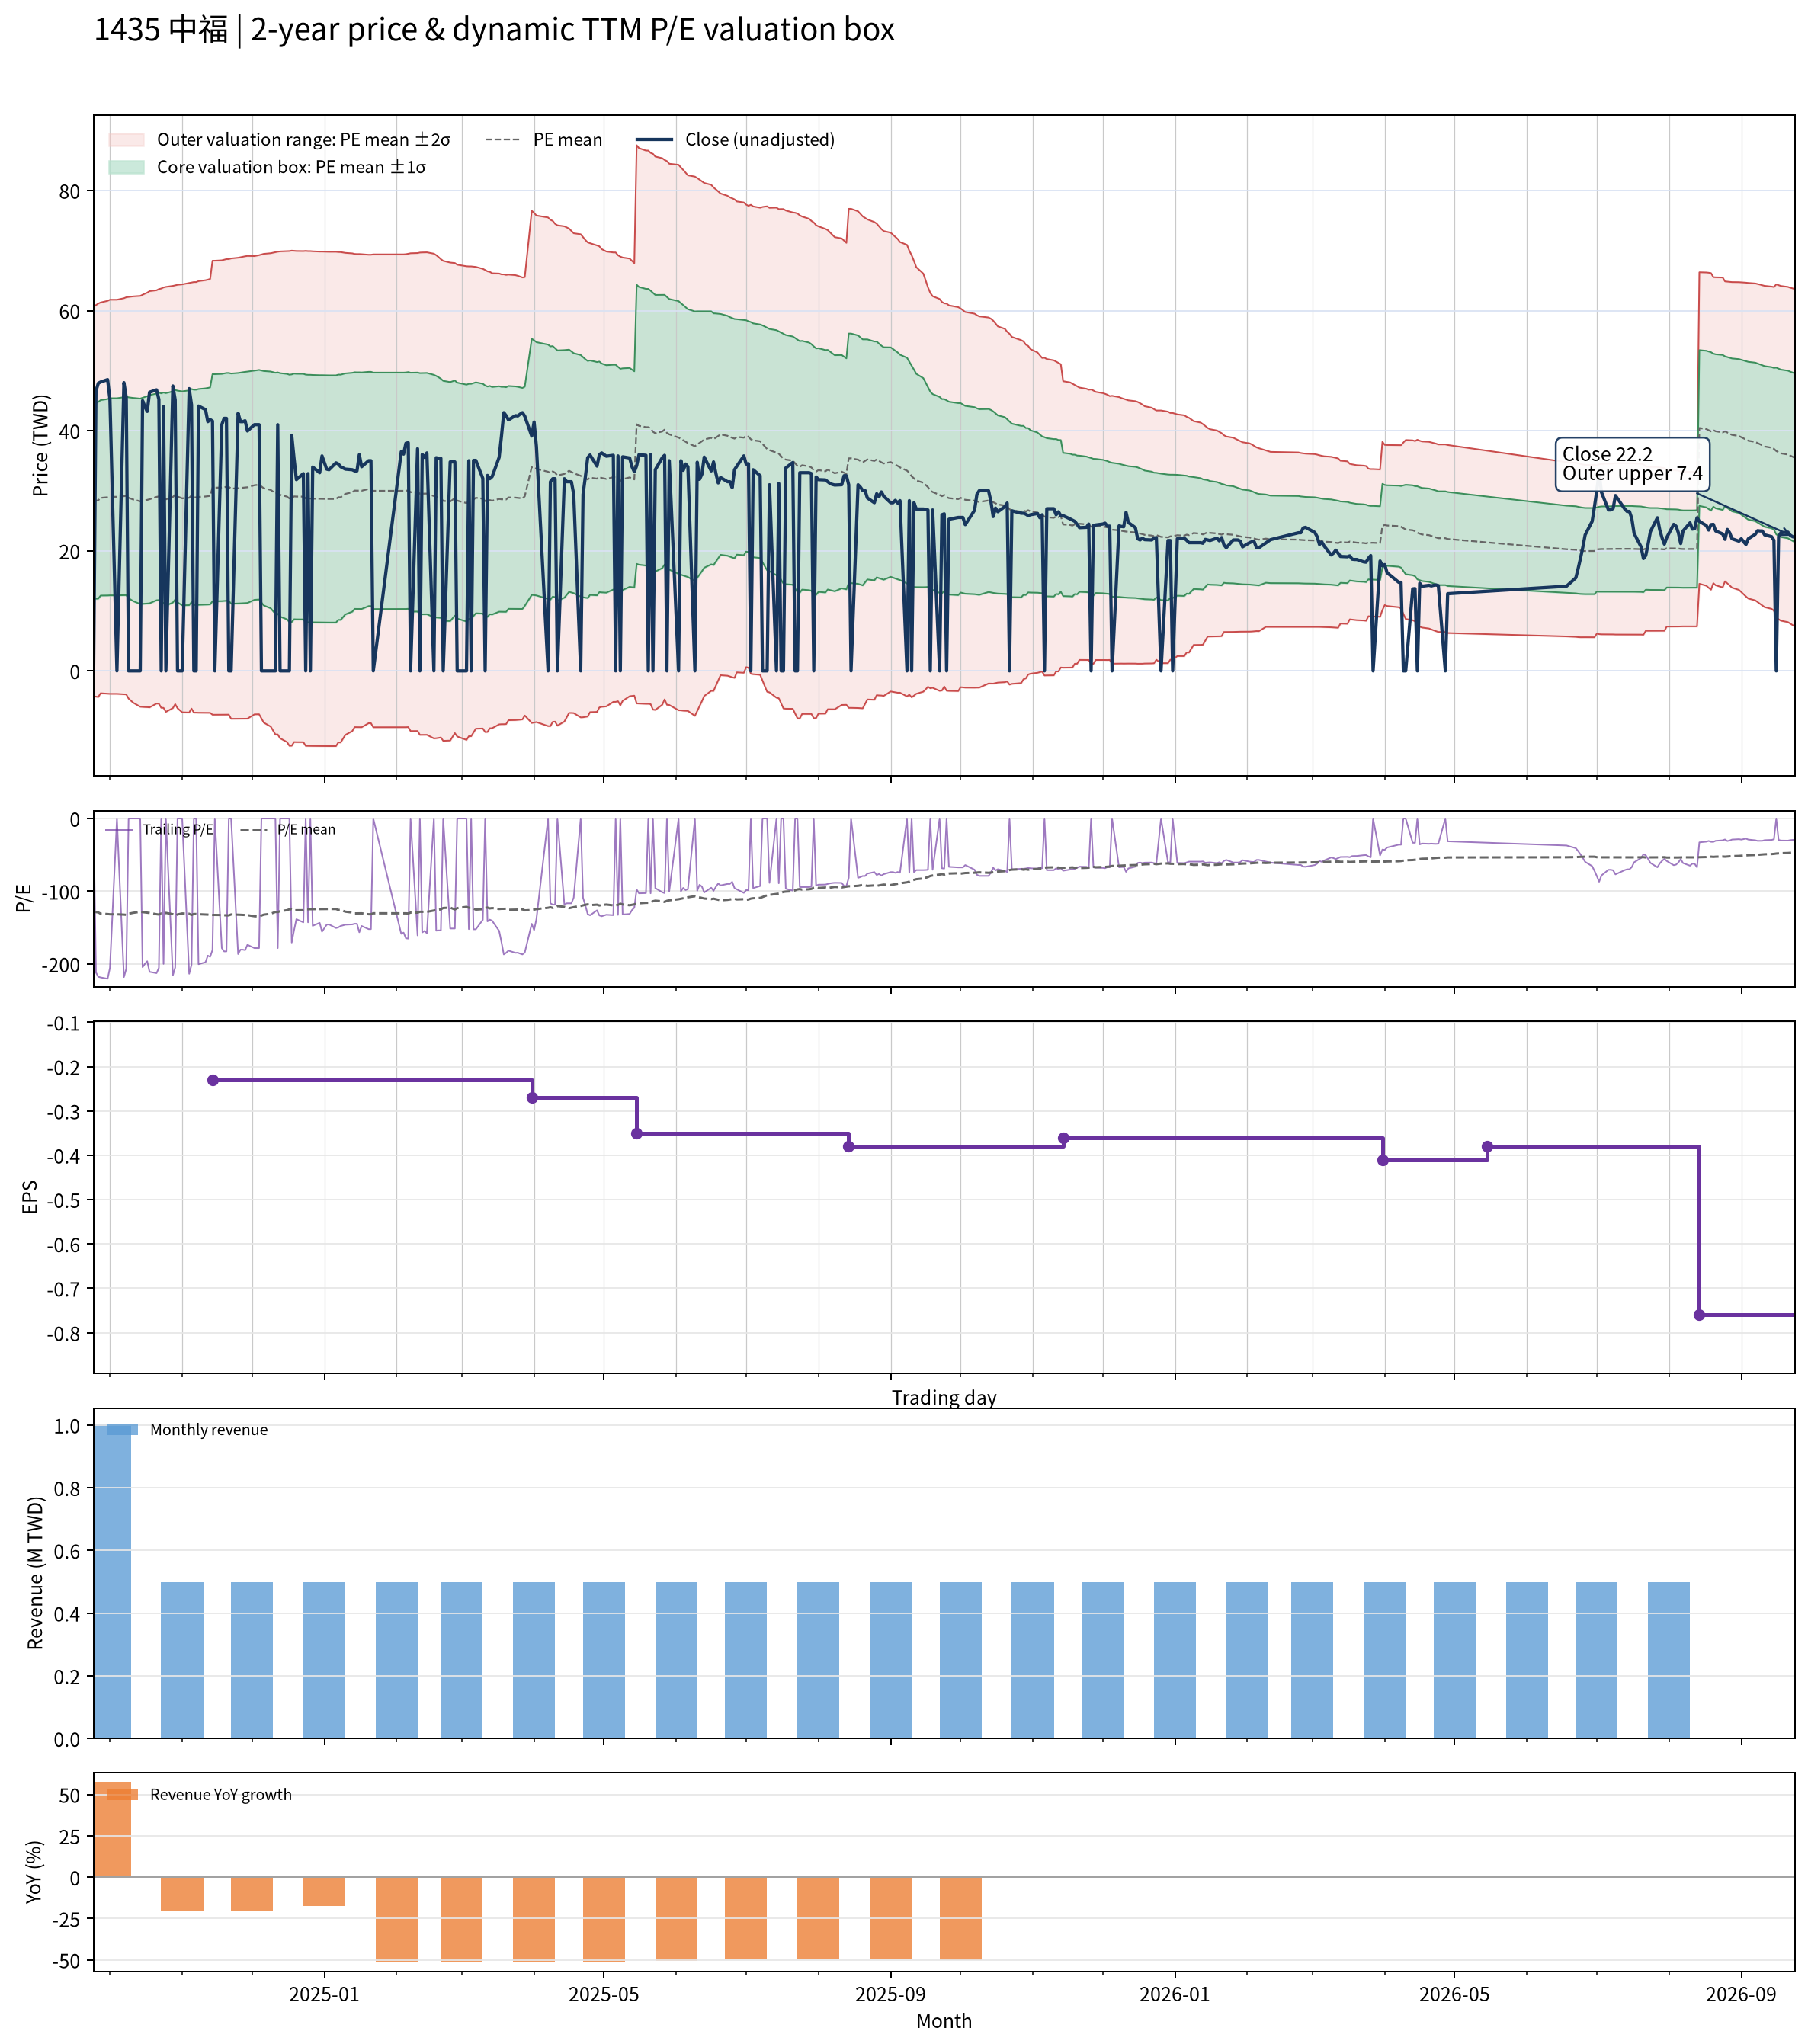

Data behind this chart, as committed beside it:
date, close, available_date, period_end, ttm_eps, pe, pe_mean, pe_std, price_m2, price_m1, price_mean, price_p1, price_p2, forward_eps, forward_pe, forward_pe_mean, forward_pe_std, forward_price_m2, forward_price_m1, forward_price_mean, forward_price_p1, forward_price_p2
2024-09-24, 0.000000, 2024-08-14, 2024-06-30, -0.22, -0.000000, -128.3, 73.77, 60.69, 44.46, 28.23, 12, -4.229, , , , , , , , , 
2024-09-25, 46.6, 2024-08-14, 2024-06-30, -0.22, -211.8, -128.7, 74.09, 60.91, 44.61, 28.31, 12.02, -4.283, , , , , , , , , 
2024-09-26, 47.9, 2024-08-14, 2024-06-30, -0.22, -217.7, -129.1, 74.46, 61.17, 44.79, 28.41, 12.03, -4.351, , , , , , , , , 
2024-09-27, 48.1, 2024-08-14, 2024-06-30, -0.22, -218.6, -131, 73.95, 61.35, 45.08, 28.81, 12.54, -3.724, , , , , , , , , 
2024-09-30, 48.5, 2024-08-14, 2024-06-30, -0.22, -220.5, -131.4, 74.33, 61.62, 45.27, 28.91, 12.56, -3.793, , , , , , , , , 
2024-10-01, 45.2, 2024-08-14, 2024-06-30, -0.22, -205.5, -131.8, 74.58, 61.81, 45.4, 28.99, 12.58, -3.826, , , , , , , , , 
2024-10-04, 0.000000, 2024-08-14, 2024-06-30, -0.22, -0.000000, -131.8, 74.58, 61.81, 45.4, 28.99, 12.58, -3.826, , , , , , , , , 
2024-10-07, 48, 2024-08-14, 2024-06-30, -0.22, -218.2, -132.2, 74.94, 62.06, 45.57, 29.09, 12.6, -3.885, , , , , , , , , 
2024-10-08, 45.5, 2024-08-14, 2024-06-30, -0.22, -206.8, -132.5, 75.15, 62.22, 45.68, 29.15, 12.62, -3.919, , , , , , , , , 
2024-10-09, 0.000000, 2024-08-14, 2024-06-30, -0.22, -0.000000, -131, 76.01, 62.27, 45.55, 28.83, 12.1, -4.618, , , , , , , , , 
2024-10-11, 0.000000, 2024-08-14, 2024-06-30, -0.22, -0.000000, -129.7, 76.9, 62.37, 45.45, 28.53, 11.62, -5.301, , , , , , , , , 
2024-10-14, 0.000000, 2024-08-14, 2024-06-30, -0.22, -0.000000, -128.4, 77.75, 62.45, 45.34, 28.24, 11.13, -5.97, , , , , , , , , 
2024-10-15, 45, 2024-08-14, 2024-06-30, -0.22, -204.5, -128.7, 78, 62.64, 45.48, 28.32, 11.16, -6.002, , , , , , , , , 
2024-10-16, 44, 2024-08-14, 2024-06-30, -0.22, -200, -129.1, 78.23, 62.81, 45.6, 28.39, 11.18, -6.026, , , , , , , , , 
2024-10-17, 43.2, 2024-08-14, 2024-06-30, -0.22, -196.4, -129.4, 78.44, 62.99, 45.73, 28.48, 11.22, -6.038, , , , , , , , , 
2024-10-18, 46.4, 2024-08-14, 2024-06-30, -0.22, -210.9, -129.9, 78.76, 63.24, 45.91, 28.58, 11.25, -6.075, , , , , , , , , 
2024-10-21, 46.8, 2024-08-14, 2024-06-30, -0.22, -212.7, -131.7, 78.21, 63.38, 46.18, 28.97, 11.77, -5.44, , , , , , , , , 
2024-10-22, 45.2, 2024-08-14, 2024-06-30, -0.22, -205.5, -132.1, 78.46, 63.58, 46.32, 29.06, 11.8, -5.465, , , , , , , , , 
2024-10-23, 0.000000, 2024-08-14, 2024-06-30, -0.22, -0.000000, -130.7, 79.33, 63.67, 46.22, 28.76, 11.31, -6.144, , , , , , , , , 
2024-10-24, 44, 2024-08-14, 2024-06-30, -0.22, -200, -131.1, 79.56, 63.86, 46.35, 28.85, 11.35, -6.157, , , , , , , , , 
2024-10-25, 0.000000, 2024-08-14, 2024-06-30, -0.22, -0.000000, -129.8, 80.42, 63.95, 46.25, 28.56, 10.87, -6.822, , , , , , , , , 
2024-10-28, 47.45, 2024-08-14, 2024-06-30, -0.22, -215.7, -131.6, 79.9, 64.11, 46.54, 28.96, 11.38, -6.199, , , , , , , , , 
2024-10-29, 45.1, 2024-08-14, 2024-06-30, -0.22, -205, -133.3, 79.25, 64.2, 46.77, 29.33, 11.9, -5.538, , , , , , , , , 
2024-10-30, 0.000000, 2024-08-14, 2024-06-30, -0.22, -0.000000, -132, 80.13, 64.29, 46.66, 29.03, 11.41, -6.224, , , , , , , , , 
2024-11-01, 0.000000, 2024-08-14, 2024-06-30, -0.22, -0.000000, -130.6, 80.98, 64.36, 46.55, 28.73, 10.92, -6.895, , , , , , , , , 
2024-11-04, 47, 2024-08-14, 2024-06-30, -0.22, -213.6, -131, 81.28, 64.59, 46.71, 28.83, 10.95, -6.935, , , , , , , , , 
2024-11-05, 44.3, 2024-08-14, 2024-06-30, -0.22, -201.4, -132.7, 80.62, 64.67, 46.93, 29.2, 11.46, -6.279, , , , , , , , , 
2024-11-06, 0.000000, 2024-08-14, 2024-06-30, -0.22, -0.000000, -131.4, 81.48, 64.75, 46.82, 28.9, 10.97, -6.953, , , , , , , , , 
2024-11-07, 0.000000, 2024-08-14, 2024-06-30, -0.22, -0.000000, -131.4, 81.48, 64.75, 46.82, 28.9, 10.97, -6.953, , , , , , , , , 
2024-11-08, 44.1, 2024-08-14, 2024-06-30, -0.22, -200.5, -131.7, 81.67, 64.9, 46.94, 28.97, 11, -6.97, , , , , , , , , 
2024-11-11, 43.5, 2024-08-14, 2024-06-30, -0.22, -197.7, -132, 81.86, 65.06, 47.05, 29.04, 11.03, -6.98, , , , , , , , , 
2024-11-12, 41.5, 2024-08-14, 2024-06-30, -0.22, -188.6, -132.2, 81.97, 65.15, 47.12, 29.08, 11.05, -6.984, , , , , , , , , 
2024-11-13, 41.85, 2024-08-14, 2024-06-30, -0.22, -190.2, -132.5, 82.11, 65.27, 47.2, 29.14, 11.08, -6.987, , , , , , , , , 
2024-11-14, 41.6, 2024-11-14, 2024-09-30, -0.23, -180.9, -132.6, 82.18, 68.31, 49.41, 30.5, 11.6, -7.302, , , , , , , , , 
2024-11-15, 0.000000, 2024-11-14, 2024-09-30, -0.23, -0.000000, -132.6, 82.18, 68.31, 49.41, 30.5, 11.6, -7.302, , , , , , , , , 
2024-11-18, 41, 2024-11-14, 2024-09-30, -0.23, -178.3, -132.8, 82.25, 68.37, 49.46, 30.54, 11.62, -7.298, , , , , , , , , 
2024-11-19, 42.05, 2024-11-14, 2024-09-30, -0.23, -182.8, -133, 82.35, 68.47, 49.53, 30.59, 11.65, -7.292, , , , , , , , , 
2024-11-20, 42.05, 2024-11-14, 2024-09-30, -0.23, -182.8, -133.2, 82.45, 68.57, 49.61, 30.64, 11.68, -7.286, , , , , , , , , 
2024-11-21, 0.000000, 2024-11-14, 2024-09-30, -0.23, -0.000000, -133.2, 82.45, 68.57, 49.61, 30.64, 11.68, -7.286, , , , , , , , , 
2024-11-22, 0.000000, 2024-11-14, 2024-09-30, -0.23, -0.000000, -132, 83.33, 68.68, 49.52, 30.35, 11.19, -7.978, , , , , , , , , 
2024-11-25, 42.9, 2024-11-14, 2024-09-30, -0.23, -186.5, -132.2, 83.45, 68.8, 49.61, 30.41, 11.22, -7.974, , , , , , , , , 
2024-11-26, 41.5, 2024-11-14, 2024-09-30, -0.23, -180.4, -132.4, 83.54, 68.88, 49.67, 30.46, 11.24, -7.969, , , , , , , , , 
2024-11-27, 41.5, 2024-11-14, 2024-09-30, -0.23, -180.4, -132.6, 83.61, 68.96, 49.73, 30.5, 11.27, -7.965, , , , , , , , , 
2024-11-28, 41.65, 2024-11-14, 2024-09-30, -0.23, -181.1, -132.8, 83.7, 69.04, 49.79, 30.54, 11.29, -7.961, , , , , , , , , 
2024-11-29, 39.95, 2024-11-14, 2024-09-30, -0.23, -173.7, -132.9, 83.75, 69.1, 49.84, 30.57, 11.31, -7.953, , , , , , , , , 
2024-12-02, 41, 2024-11-14, 2024-09-30, -0.23, -178.3, -134.4, 82.95, 69.07, 49.99, 30.91, 11.84, -7.244, , , , , , , , , 
2024-12-03, 41, 2024-11-14, 2024-09-30, -0.23, -178.3, -134.6, 83.03, 69.15, 50.05, 30.96, 11.86, -7.234, , , , , , , , , 
2024-12-04, 41, 2024-11-14, 2024-09-30, -0.23, -178.3, -134.8, 83.1, 69.23, 50.11, 31, 11.89, -7.225, , , , , , , , , 
2024-12-05, 0.000000, 2024-11-14, 2024-09-30, -0.23, -0.000000, -133.5, 83.99, 69.34, 50.02, 30.71, 11.39, -7.927, , , , , , , , , 
2024-12-06, 0.000000, 2024-11-14, 2024-09-30, -0.23, -0.000000, -132.2, 84.85, 69.44, 49.93, 30.42, 10.9, -8.614, , , , , , , , , 
2024-12-09, 0.000000, 2024-11-14, 2024-09-30, -0.23, -0.000000, -131, 85.69, 69.55, 49.84, 30.13, 10.43, -9.283, , , , , , , , , 
2024-12-10, 0.000000, 2024-11-14, 2024-09-30, -0.23, -0.000000, -129.8, 86.5, 69.64, 49.75, 29.85, 9.954, -9.942, , , , , , , , , 
2024-12-11, 0.000000, 2024-11-14, 2024-09-30, -0.23, -0.000000, -128.5, 87.29, 69.72, 49.64, 29.57, 9.488, -10.59, , , , , , , , , 
2024-12-12, 41, 2024-11-14, 2024-09-30, -0.23, -178.3, -128.7, 87.37, 69.8, 49.7, 29.61, 9.511, -10.58, , , , , , , , , 
2024-12-13, 0.000000, 2024-11-14, 2024-09-30, -0.23, -0.000000, -127.4, 88.13, 69.85, 49.58, 29.31, 9.043, -11.23, , , , , , , , , 
2024-12-16, 0.000000, 2024-11-14, 2024-09-30, -0.23, -0.000000, -126.2, 88.86, 69.89, 49.45, 29.02, 8.58, -11.86, , , , , , , , , 
2024-12-17, 0.000000, 2024-11-14, 2024-09-30, -0.23, -0.000000, -124.9, 89.55, 69.91, 49.32, 28.72, 8.121, -12.48, , , , , , , , , 
2024-12-18, 39.25, 2024-11-14, 2024-09-30, -0.23, -170.7, -125, 89.62, 69.98, 49.37, 28.76, 8.144, -12.47, , , , , , , , , 
2024-12-19, 35.35, 2024-11-14, 2024-09-30, -0.23, -153.7, -126.3, 88.91, 69.95, 49.5, 29.05, 8.601, -11.85, , , , , , , , , 
2024-12-20, 31.85, 2024-11-14, 2024-09-30, -0.23, -138.5, -126.2, 88.89, 69.92, 49.47, 29.03, 8.582, -11.86, , , , , , , , , 
... 392 more rows
